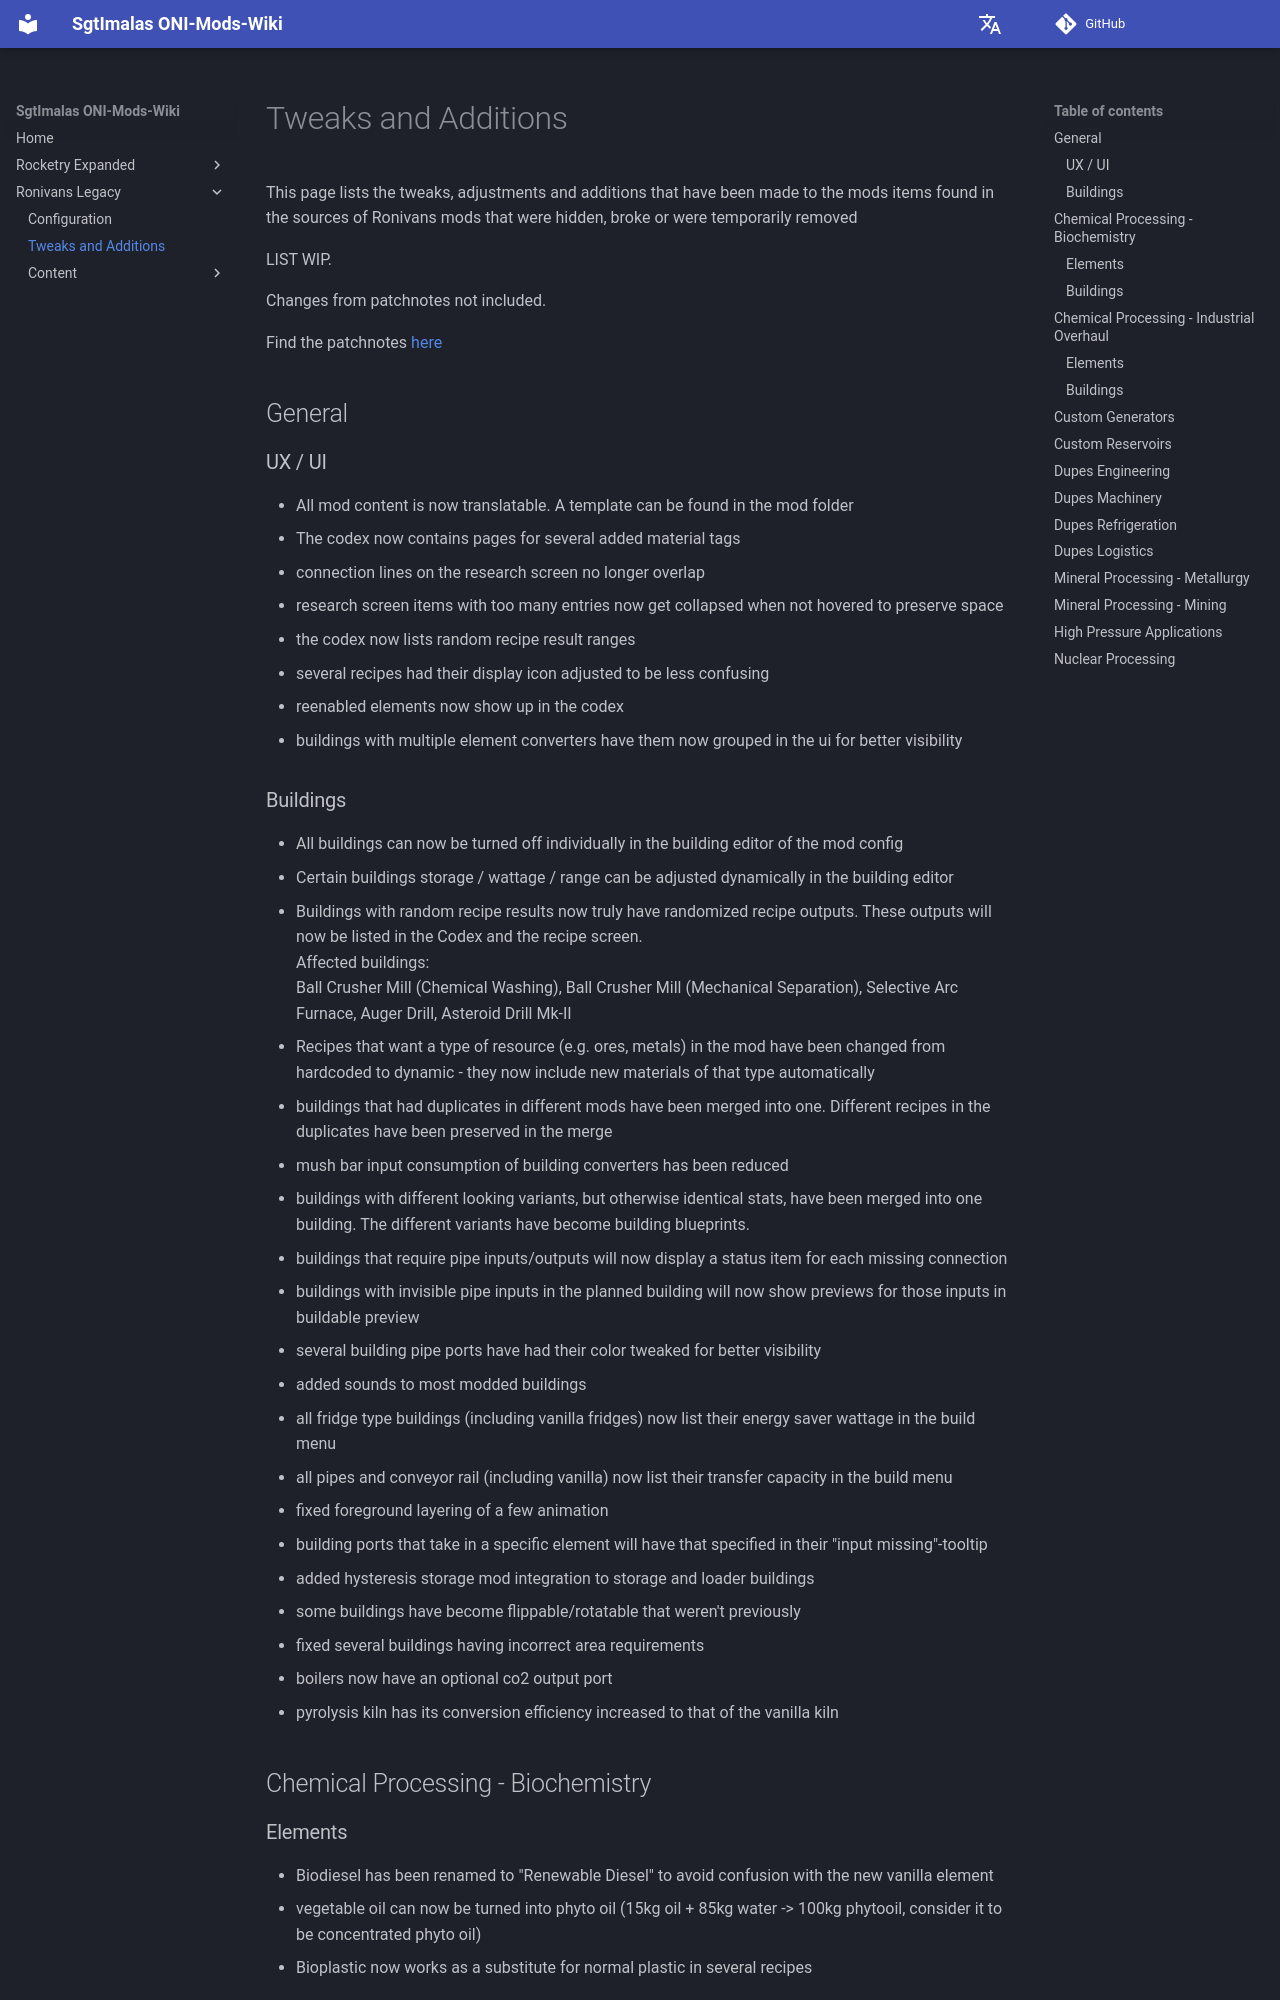

repository: Sgt-Imalas/Wiki · page: Ronivans Legacy/tweaksAdjustments/index.html · generator: mkdocs

# Tweaks and Additions

This page lists the tweaks, adjustments and additions that have been made to the mods
items found in the sources of Ronivans mods that were hidden, broke or were temporarily removed

LIST WIP.

Changes from patchnotes not included.

Find the patchnotes [here](https://steamcommunity.com/sharedfiles/filedetails//changelog/3557584850/)

## General

### UX / UI

- All mod content is now translatable. A template can be found in the mod folder
- The codex now contains pages for several added material tags
- connection lines on the research screen no longer overlap
- research screen items with too many entries now get collapsed when not hovered to preserve space
- the codex now lists random recipe result ranges
- several recipes had their display icon adjusted to be less confusing
- reenabled elements now show up in the codex
- buildings with multiple element converters have them now grouped in the ui for better visibility

### Buildings

- All buildings can now be turned off individually in the building editor of the mod config
- Certain buildings storage / wattage / range can be adjusted dynamically in the building editor
- Buildings with random recipe results now truly have randomized recipe outputs. These outputs will now be listed in the Codex and the recipe screen.<br>Affected buildings:<br> Ball Crusher Mill (Chemical Washing), Ball Crusher Mill (Mechanical Separation), Selective Arc Furnace, Auger Drill, Asteroid Drill Mk-II
- Recipes that want a type of resource (e.g. ores, metals) in the mod have been changed from hardcoded to dynamic - they now include new materials of that type automatically
- buildings that had duplicates in different mods have been merged into one. Different recipes in the duplicates have been preserved in the merge
- mush bar input consumption of building converters has been reduced
- buildings with different looking variants, but otherwise identical stats, have been merged into one building. The different variants have become building blueprints.
- buildings that require pipe inputs/outputs will now display a status item for each missing connection
- buildings with invisible pipe inputs in the planned building will now show previews for those inputs in buildable preview
- several building pipe ports have had their color tweaked for better visibility
- added sounds to most modded buildings
- all fridge type buildings (including vanilla fridges) now list their energy saver wattage in the build menu
- all pipes and conveyor rail (including vanilla) now list their transfer capacity in the build menu
- fixed foreground layering of a few animation
- building ports that take in a specific element will have that specified in their "input missing"-tooltip
- added hysteresis storage mod integration to storage and loader buildings
- some buildings have become flippable/rotatable that weren't previously
- fixed several buildings having incorrect area requirements
- boilers now have an optional co2 output port
- pyrolysis kiln has its conversion efficiency increased to that of the vanilla kiln

## Chemical Processing - Biochemistry

### Elements

- Biodiesel has been renamed to "Renewable Diesel" to avoid confusion with the new vanilla element
- vegetable oil can now be turned into phyto oil (15kg oil + 85kg water -> 100kg phytooil, consider it to be concentrated phyto oil)
- Bioplastic now works as a substitute for normal plastic in several recipes
